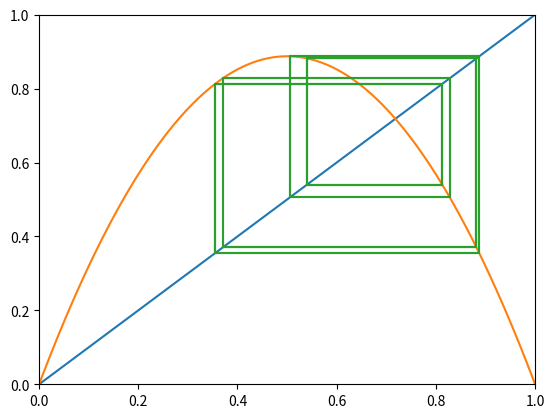

This chart was generated by the following Python code:
import matplotlib.pyplot as plt

def graphfunction(xmin,xmax,xres,function,*args):
    "takes a given mathematical function and graphs it-how it works is not important"
    x,y = [],[]
    i=0
    while xmin+i*xres<=xmax:
        x.append(xmin+i*xres)
        y.append(function(x[i],*args))
        i+=1
    return [x,y]

def iterate(xn,R):
    "iterate the logistic difference equation"
    return R*xn*(1-xn)

#HERE IS WHERE THE PROGRAM STARTS:

#give it our R and our first x, the first y is calculated:
R = 3.55
x = [.0001]

y = [iterate(x[0],R)]

#for 100 iterations, find the next x and y by iterating:
#note that the loop goes 200 times because it is calculating 2 ys for each x
for i in range(0,201):
    y.append(iterate(x[i],R))
    x.append(y[i])

#now get rid of all the xs and ys except for the last, the  hundredth iteration:
x = [x[len(x)-1]]
y = [x[0]]

#and iterate out another 20 iterations to see the periodicity:
#notice: it is a period 8 attractor!
for i in range(0,40):
    y.append(iterate(x[i],R))
    x.append(y[i])

#format the axes, plot the curve and y=x line, this part is not important, just visually helpful
plt.axis([0,1,0,1])
plt.plot([0,1])
curvepoints = graphfunction(0,1,.01,iterate,R)
plt.plot(curvepoints[0],curvepoints[1])

#print out our set of x values, our set of n steps:
print("The next 20 steps after n=100 are: ")
for i in range(0,int(len(x)/2)):
    print(x[i*2+1])
print("It is a period 8 attractor. ")

#and plot our logistic difference equation
plt.plot(x,y)
plt.show()
